Labelled photos from "datasets", an image-classification folder in MChandraR/MangroveClassification. The possible labels are: Bruguiera Gymnorrhiza, Lumnitzera Littorea, Rhizophora Apiculata, Sonneratia Alba, Xylocarpus Granatum.

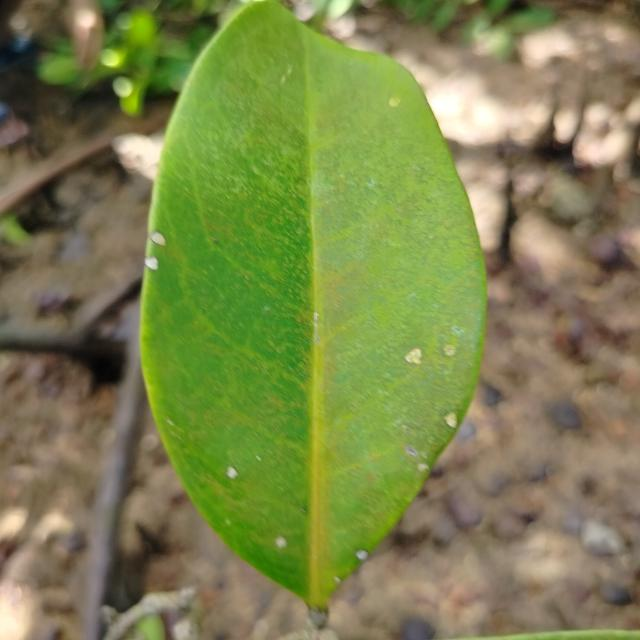
Label: Xylocarpus Granatum

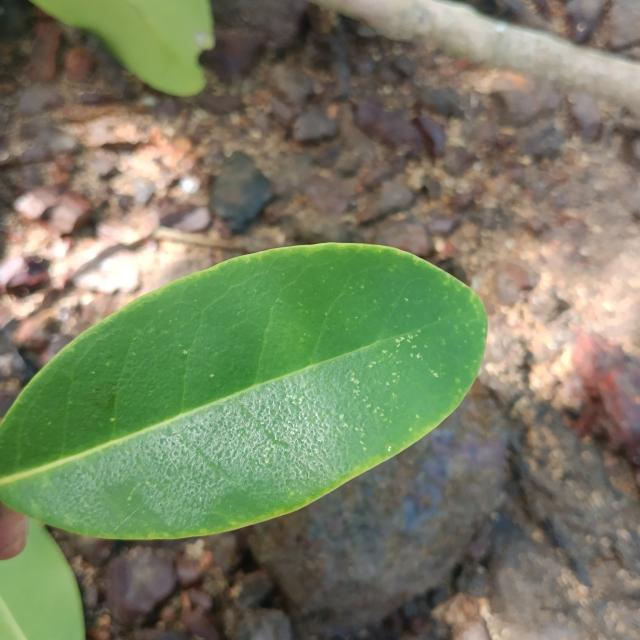
Label: Xylocarpus Granatum

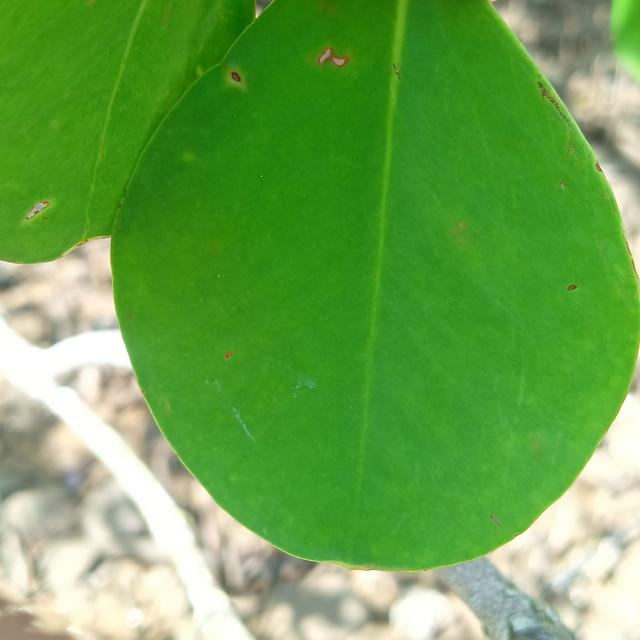
Label: Sonneratia Alba

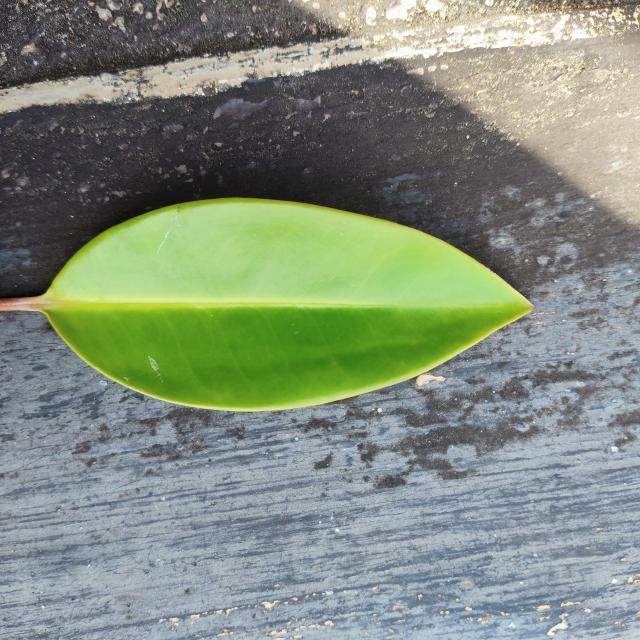
Label: Bruguiera Gymnorrhiza

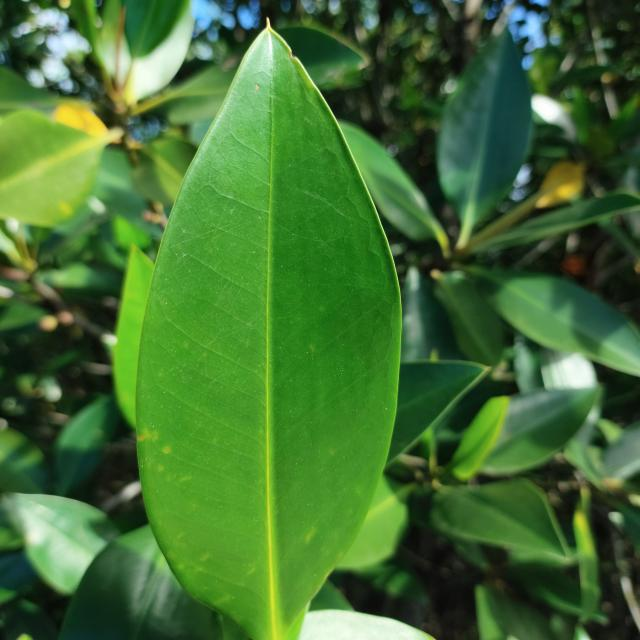
Label: Rhizophora Apiculata

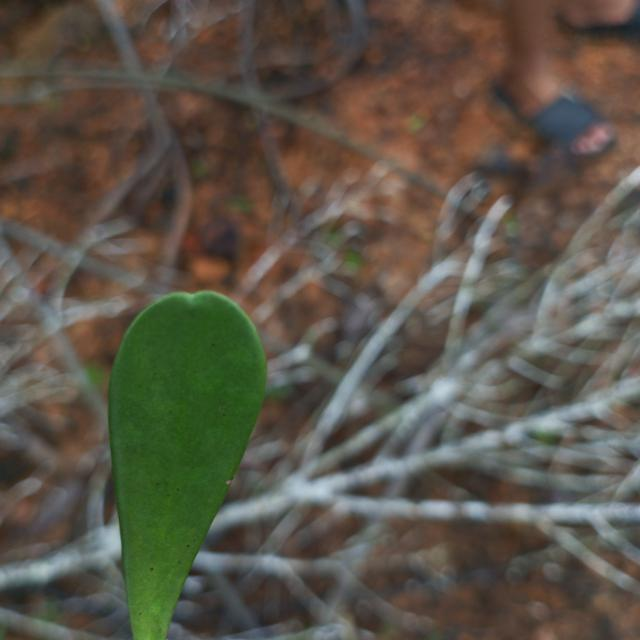
Label: Lumnitzera Littorea
